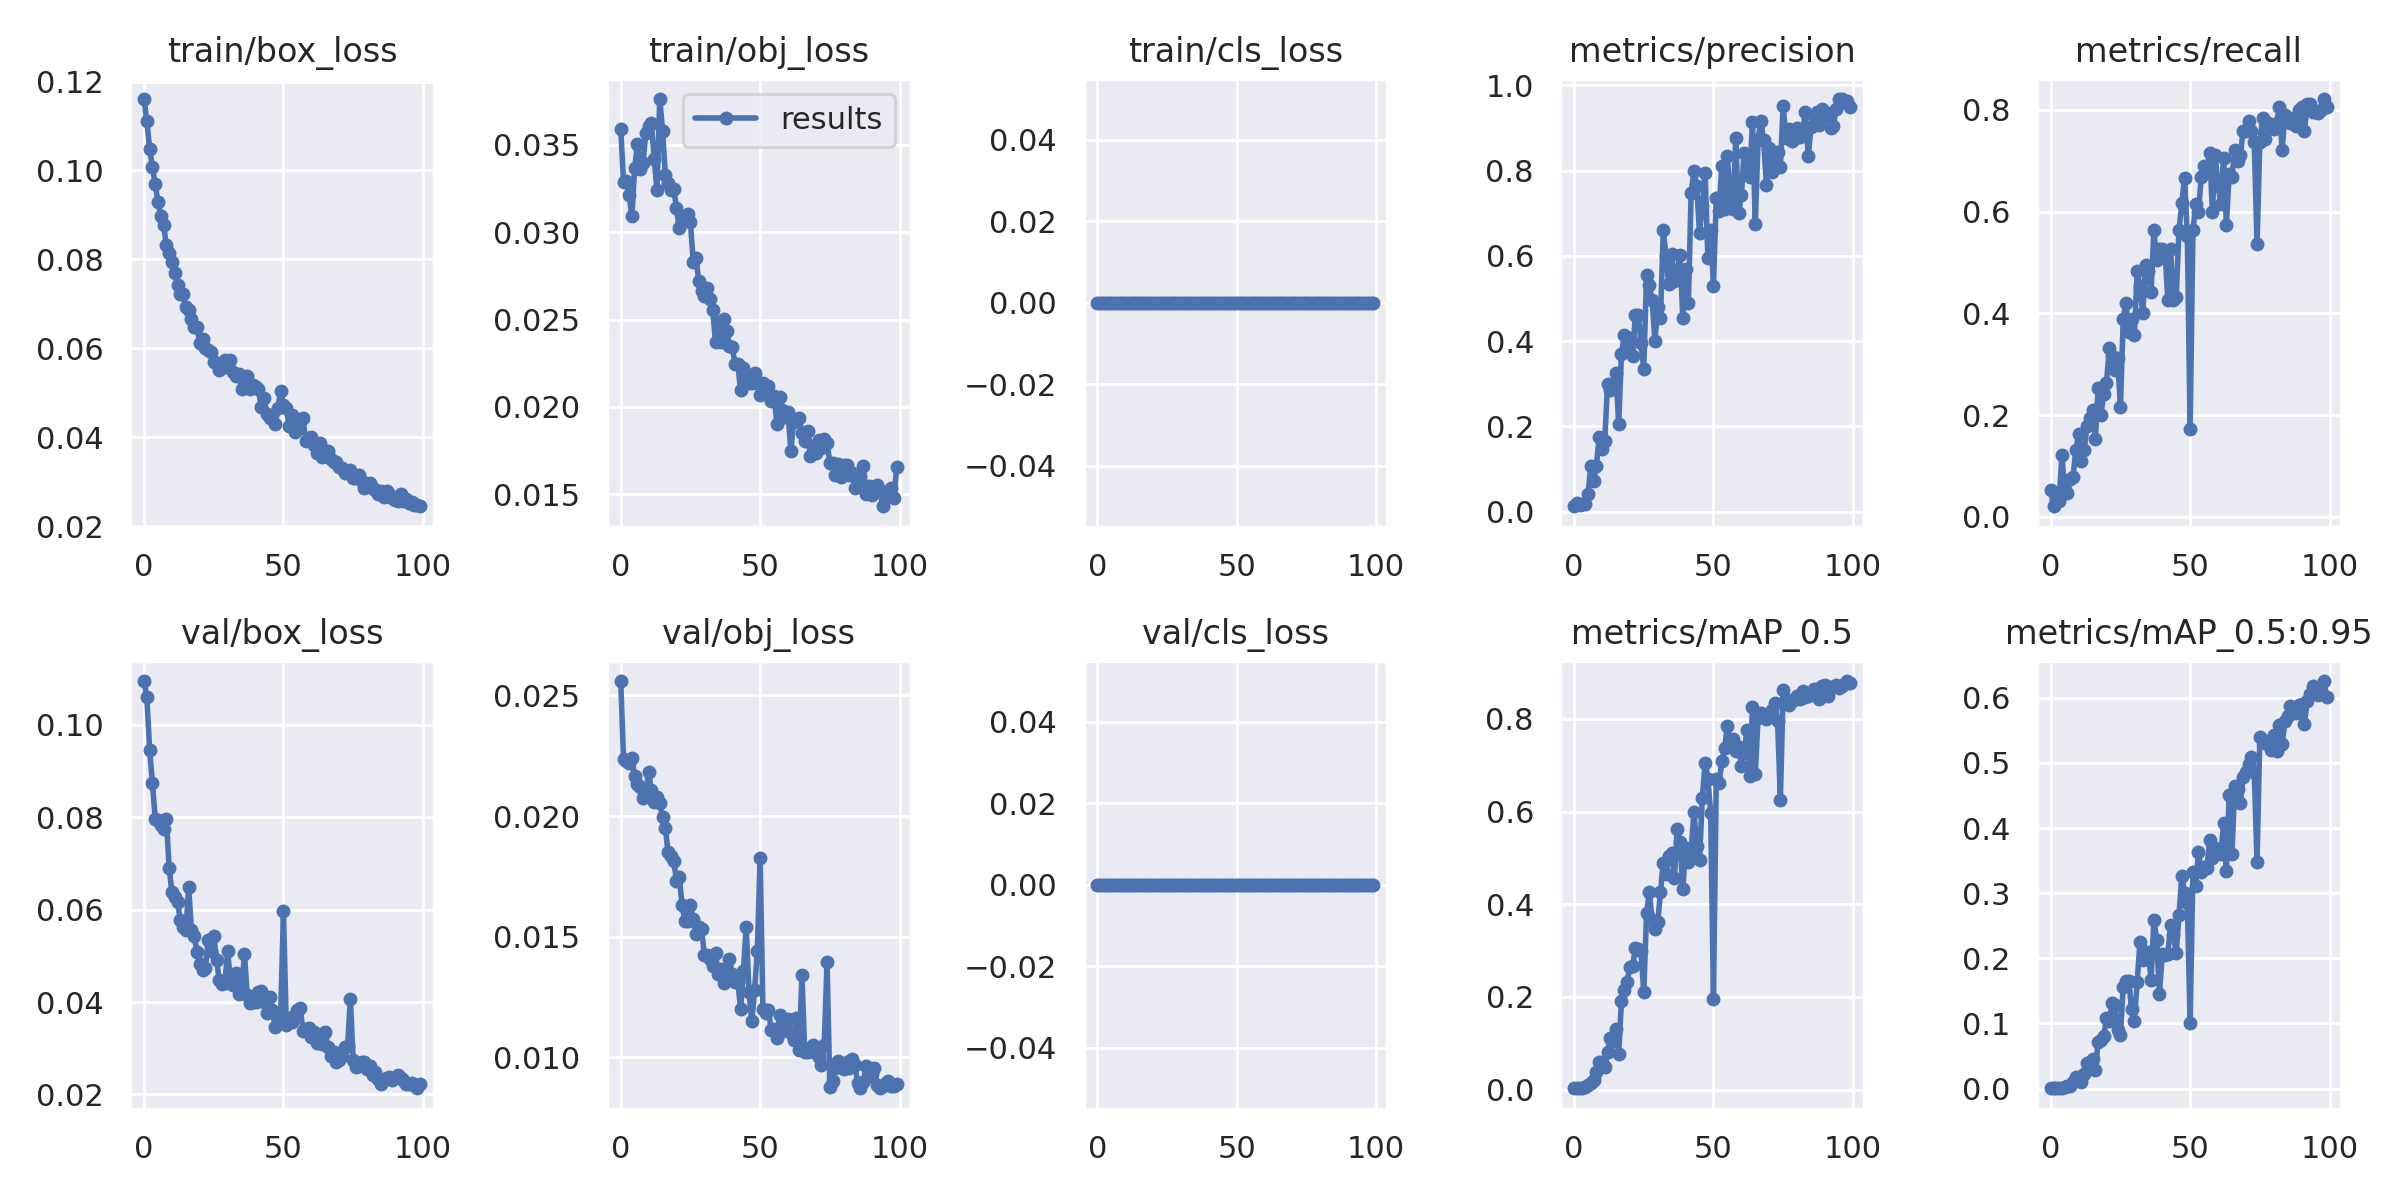

The data file committed next to this chart (first rows):
epoch, train/box_loss, train/obj_loss, train/cls_loss, metrics/precision, metrics/recall, metrics/mAP_0.5, metrics/mAP_0.5:0.95, val/box_loss, val/obj_loss, val/cls_loss, x/lr0, x/lr1, x/lr2
0, 0.1161, 0.03591, 0, 0.01255, 0.05263, 0.002706, 0.0004507, 0.1095, 0.02559, 0, 0.00016, 0.00016, 0.09856
1, 0.111, 0.0329, 0, 0.01909, 0.02105, 0.003053, 0.0005395, 0.106, 0.02237, 0, 0.0003299, 0.0003299, 0.09703
2, 0.1048, 0.03292, 0, 0.01661, 0.03158, 0.003055, 0.0005145, 0.0946, 0.02226, 0, 0.0004996, 0.0004996, 0.0955
3, 0.1007, 0.03215, 0, 0.01813, 0.03158, 0.004202, 0.0008999, 0.08744, 0.0222, 0, 0.0006687, 0.0006687, 0.09397
4, 0.09694, 0.0309, 0, 0.01798, 0.1211, 0.005575, 0.0008994, 0.07969, 0.02241, 0, 0.000837, 0.000837, 0.09244
5, 0.09282, 0.0337, 0, 0.04156, 0.05263, 0.009274, 0.001757, 0.07951, 0.02165, 0, 0.001004, 0.001004, 0.0909
6, 0.08977, 0.03507, 0, 0.1066, 0.04737, 0.01388, 0.003402, 0.07824, 0.02131, 0, 0.001171, 0.001171, 0.08937
7, 0.08763, 0.03361, 0, 0.07227, 0.07368, 0.0213, 0.003703, 0.07747, 0.0212, 0, 0.001335, 0.001335, 0.08783
8, 0.08333, 0.03394, 0, 0.1081, 0.07895, 0.03804, 0.009763, 0.0797, 0.02073, 0, 0.001499, 0.001499, 0.0863
9, 0.0815, 0.03571, 0, 0.1745, 0.1316, 0.05849, 0.01761, 0.06902, 0.02092, 0, 0.00166, 0.00166, 0.08476
10, 0.07952, 0.03608, 0, 0.1466, 0.1627, 0.06026, 0.0132, 0.06389, 0.02184, 0, 0.001819, 0.001819, 0.08322
11, 0.07688, 0.03624, 0, 0.1646, 0.1105, 0.04795, 0.01051, 0.06273, 0.02107, 0, 0.001976, 0.001976, 0.08168
12, 0.0743, 0.03421, 0, 0.2986, 0.1316, 0.08123, 0.02289, 0.06173, 0.02059, 0, 0.002131, 0.002131, 0.08013
13, 0.07231, 0.03242, 0, 0.285, 0.1789, 0.1109, 0.03899, 0.05783, 0.02077, 0, 0.002282, 0.002282, 0.07858
14, 0.07229, 0.03763, 0, 0.296, 0.1947, 0.1046, 0.04066, 0.05634, 0.02053, 0, 0.002431, 0.002431, 0.07703
15, 0.06922, 0.03581, 0, 0.3254, 0.2105, 0.1314, 0.0448, 0.0556, 0.01997, 0, 0.002577, 0.002577, 0.07548
16, 0.06865, 0.03329, 0, 0.2056, 0.1526, 0.07587, 0.02846, 0.0648, 0.01952, 0, 0.00272, 0.00272, 0.07392
17, 0.06652, 0.03281, 0, 0.369, 0.2526, 0.1906, 0.07201, 0.05554, 0.0185, 0, 0.002859, 0.002859, 0.07236
18, 0.06486, 0.03241, 0, 0.4149, 0.2, 0.2147, 0.07491, 0.05427, 0.01833, 0, 0.002994, 0.002994, 0.07079
19, 0.06476, 0.03247, 0, 0.3891, 0.2421, 0.2315, 0.08014, 0.05084, 0.01814, 0, 0.003126, 0.003126, 0.06923
20, 0.06121, 0.03141, 0, 0.4062, 0.2628, 0.2645, 0.1076, 0.04818, 0.01731, 0, 0.003254, 0.003254, 0.06765
21, 0.06203, 0.03023, 0, 0.3643, 0.3316, 0.2661, 0.1032, 0.04702, 0.01749, 0, 0.003378, 0.003378, 0.06608
22, 0.06017, 0.0306, 0, 0.4623, 0.3158, 0.306, 0.1309, 0.04735, 0.01632, 0, 0.003497, 0.003497, 0.0645
23, 0.05958, 0.0309, 0, 0.4617, 0.2889, 0.3025, 0.1288, 0.05333, 0.01566, 0, 0.003612, 0.003612, 0.06291
24, 0.05913, 0.03102, 0, 0.3951, 0.3129, 0.299, 0.09038, 0.051, 0.01566, 0, 0.003723, 0.003723, 0.06132
25, 0.05685, 0.03056, 0, 0.3357, 0.2158, 0.2103, 0.08278, 0.05432, 0.01631, 0, 0.003829, 0.003829, 0.05973
26, 0.05667, 0.02831, 0, 0.5549, 0.3895, 0.3799, 0.1564, 0.04907, 0.01572, 0, 0.00393, 0.00393, 0.05813
27, 0.05507, 0.02853, 0, 0.5307, 0.421, 0.4264, 0.1658, 0.04467, 0.01511, 0, 0.004026, 0.004026, 0.05653
28, 0.05548, 0.02722, 0, 0.496, 0.3626, 0.3659, 0.1654, 0.0438, 0.01539, 0, 0.004117, 0.004117, 0.05492
29, 0.05732, 0.02663, 0, 0.4009, 0.3895, 0.3459, 0.1214, 0.04414, 0.01532, 0, 0.004203, 0.004203, 0.0533
30, 0.05623, 0.02637, 0, 0.4798, 0.3579, 0.3605, 0.104, 0.05105, 0.01426, 0, 0.004284, 0.004284, 0.05168
31, 0.05736, 0.02682, 0, 0.4548, 0.483, 0.4263, 0.1629, 0.04441, 0.01422, 0, 0.00436, 0.00436, 0.05006
32, 0.05466, 0.02615, 0, 0.6603, 0.4526, 0.4897, 0.2255, 0.04364, 0.01408, 0, 0.00443, 0.00443, 0.04843
33, 0.0538, 0.02552, 0, 0.599, 0.4, 0.4655, 0.197, 0.04619, 0.01379, 0, 0.004495, 0.004495, 0.0468
34, 0.05411, 0.02373, 0, 0.5333, 0.4947, 0.5049, 0.2005, 0.04167, 0.01432, 0, 0.004555, 0.004555, 0.04516
35, 0.05087, 0.02489, 0, 0.6049, 0.4834, 0.5107, 0.2099, 0.04216, 0.01346, 0, 0.004609, 0.004609, 0.04351
36, 0.05282, 0.02374, 0, 0.5418, 0.4419, 0.4565, 0.1665, 0.0505, 0.01368, 0, 0.004657, 0.004657, 0.04186
37, 0.05367, 0.02504, 0, 0.5636, 0.5632, 0.5633, 0.2588, 0.04155, 0.01308, 0, 0.0047, 0.0047, 0.0402
38, 0.0508, 0.02434, 0, 0.6028, 0.5053, 0.5349, 0.2284, 0.03978, 0.01356, 0, 0.004738, 0.004738, 0.03854
39, 0.05178, 0.02351, 0, 0.4553, 0.5263, 0.4319, 0.1459, 0.03992, 0.01409, 0, 0.00477, 0.00477, 0.03687
40, 0.05118, 0.02341, 0, 0.5685, 0.5263, 0.5211, 0.2059, 0.03998, 0.01345, 0, 0.004796, 0.004796, 0.0352
41, 0.05073, 0.02248, 0, 0.4899, 0.5211, 0.4916, 0.2056, 0.04213, 0.01314, 0, 0.004817, 0.004817, 0.03352
42, 0.04681, 0.02244, 0, 0.748, 0.4263, 0.515, 0.2068, 0.04246, 0.01313, 0, 0.004832, 0.004832, 0.03183
43, 0.04881, 0.02094, 0, 0.7998, 0.5263, 0.5998, 0.2508, 0.04004, 0.01203, 0, 0.004842, 0.004842, 0.03014
44, 0.04517, 0.02222, 0, 0.7637, 0.4263, 0.5266, 0.2365, 0.0377, 0.01358, 0, 0.004846, 0.004846, 0.02845
45, 0.04438, 0.02188, 0, 0.6537, 0.4316, 0.4954, 0.2078, 0.04099, 0.01541, 0, 0.004845, 0.004845, 0.02675
46, 0.04489, 0.02136, 0, 0.7166, 0.5632, 0.6285, 0.2658, 0.03825, 0.01273, 0, 0.004839, 0.004839, 0.02504
47, 0.04289, 0.02134, 0, 0.7951, 0.6158, 0.7057, 0.3272, 0.0346, 0.01149, 0, 0.004828, 0.004828, 0.02333
48, 0.04666, 0.02196, 0, 0.5956, 0.6667, 0.6697, 0.2997, 0.03646, 0.01277, 0, 0.004811, 0.004811, 0.02161
49, 0.05037, 0.02138, 0, 0.6601, 0.5526, 0.5969, 0.2846, 0.037, 0.01441, 0, 0.00479, 0.00479, 0.01989
50, 0.04732, 0.02065, 0, 0.5296, 0.1737, 0.1953, 0.1001, 0.05962, 0.01826, 0, 0.004763, 0.004763, 0.01816
51, 0.04647, 0.02138, 0, 0.7369, 0.5632, 0.67, 0.3324, 0.03497, 0.01199, 0, 0.004732, 0.004732, 0.01643
52, 0.04256, 0.02111, 0, 0.7044, 0.6145, 0.6613, 0.311, 0.03646, 0.01183, 0, 0.004696, 0.004696, 0.0147
53, 0.04489, 0.02118, 0, 0.8116, 0.6, 0.7087, 0.3635, 0.03562, 0.01195, 0, 0.004655, 0.004655, 0.01295
54, 0.04127, 0.02034, 0, 0.7094, 0.6681, 0.7368, 0.3332, 0.03725, 0.01112, 0, 0.00461, 0.00461, 0.01121
55, 0.04203, 0.02064, 0, 0.8342, 0.6895, 0.7856, 0.3398, 0.03818, 0.01119, 0, 0.004561, 0.004561, 0.009461
56, 0.04335, 0.01904, 0, 0.7288, 0.6788, 0.7404, 0.3382, 0.03877, 0.01081, 0, 0.004508, 0.004508, 0.007708
57, 0.04436, 0.02057, 0, 0.7108, 0.7158, 0.756, 0.3812, 0.03383, 0.01176, 0, 0.004451, 0.004451, 0.005951
58, 0.03912, 0.01979, 0, 0.8754, 0.6, 0.7317, 0.3541, 0.03408, 0.01108, 0, 0.004381, 0.004381, 0.004381
59, 0.03952, 0.01944, 0, 0.6994, 0.7105, 0.7402, 0.3691, 0.03439, 0.01132, 0, 0.004381, 0.004381, 0.004381
... 40 more rows
